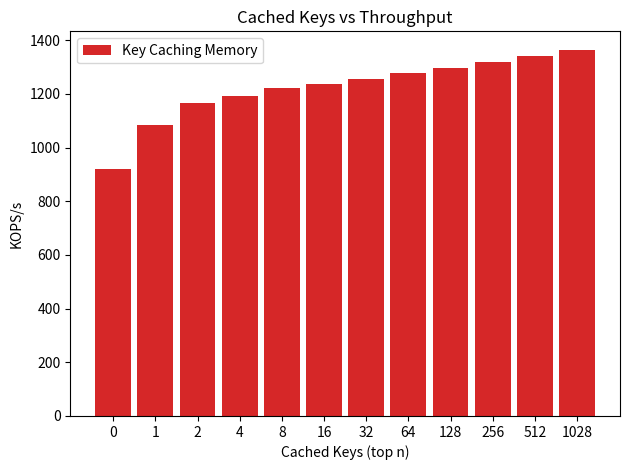

Recreate this plot in Python.

import matplotlib
import matplotlib.pyplot as plt
import numpy as np


#labels = ['1', '2', '4', '8', '16', '24','32']



labels = [ '0', '1', '2', '4', '8', '16', '32', '64', '128', '256', '512', '1028']

def div_thousand (list):
    return [val /1000.0 for val in list]


#write_control_means = [74722.000000,133416.500000,224747.625000,355556.937500,510859.406250,316737.500000 ]
#default_means = [ 75163.101562 ,132205.703125,213194.703125,310103.218750,375318.468750,268242.000000 ]

#write_control_means = [77031.304688,137126.500000,230549.000000,362185.093750,521816.218750,590724.312500,623618.875000 ]
#default_means =       [77381.898438,136436.796875,220190.312500,315904.593750,389877.093750,373037.000000,366878.687500 ]



memory_per_key = [918515,1085906,1165264,1193130,1224045,1237129,1256852,1276991,1297062,1318849,1339986,1365151]
memory_per_key = div_thousand(memory_per_key)





x = np.arange(len(labels))  # the label locations
width = .85  # the width of the bars


fig, ax = plt.subplots()

rects = ax.bar(x, memory_per_key, width, label='Key Caching Memory',
        color='tab:red')


# Add some text for labels, title and custom x-axis tick labels, etc.
ax.set_ylabel('KOPS/s')
ax.set_title('Cached Keys vs Throughput')
ax.set_xticks(x)
ax.set_xticklabels(labels)
ax.set_xlabel("Cached Keys (top n)");
#ax.set_yscale('log')
ax.legend()


def autolabel(rects):
    """Attach a text label above each bar in *rects*, displaying its height."""
    for rect in rects:
        height = rect.get_height()
        ax.annotate('{}'.format(height),
                    xy=(rect.get_x() + rect.get_width() / 2, height),
                    xytext=(0, 3),  # 3 points vertical offset
                    textcoords="offset points",
                    ha='center', va='bottom')


#autolabel(rects1)
#autolabel(rects2)

fig.tight_layout()
plt.savefig("cache.pdf")
plt.show()
